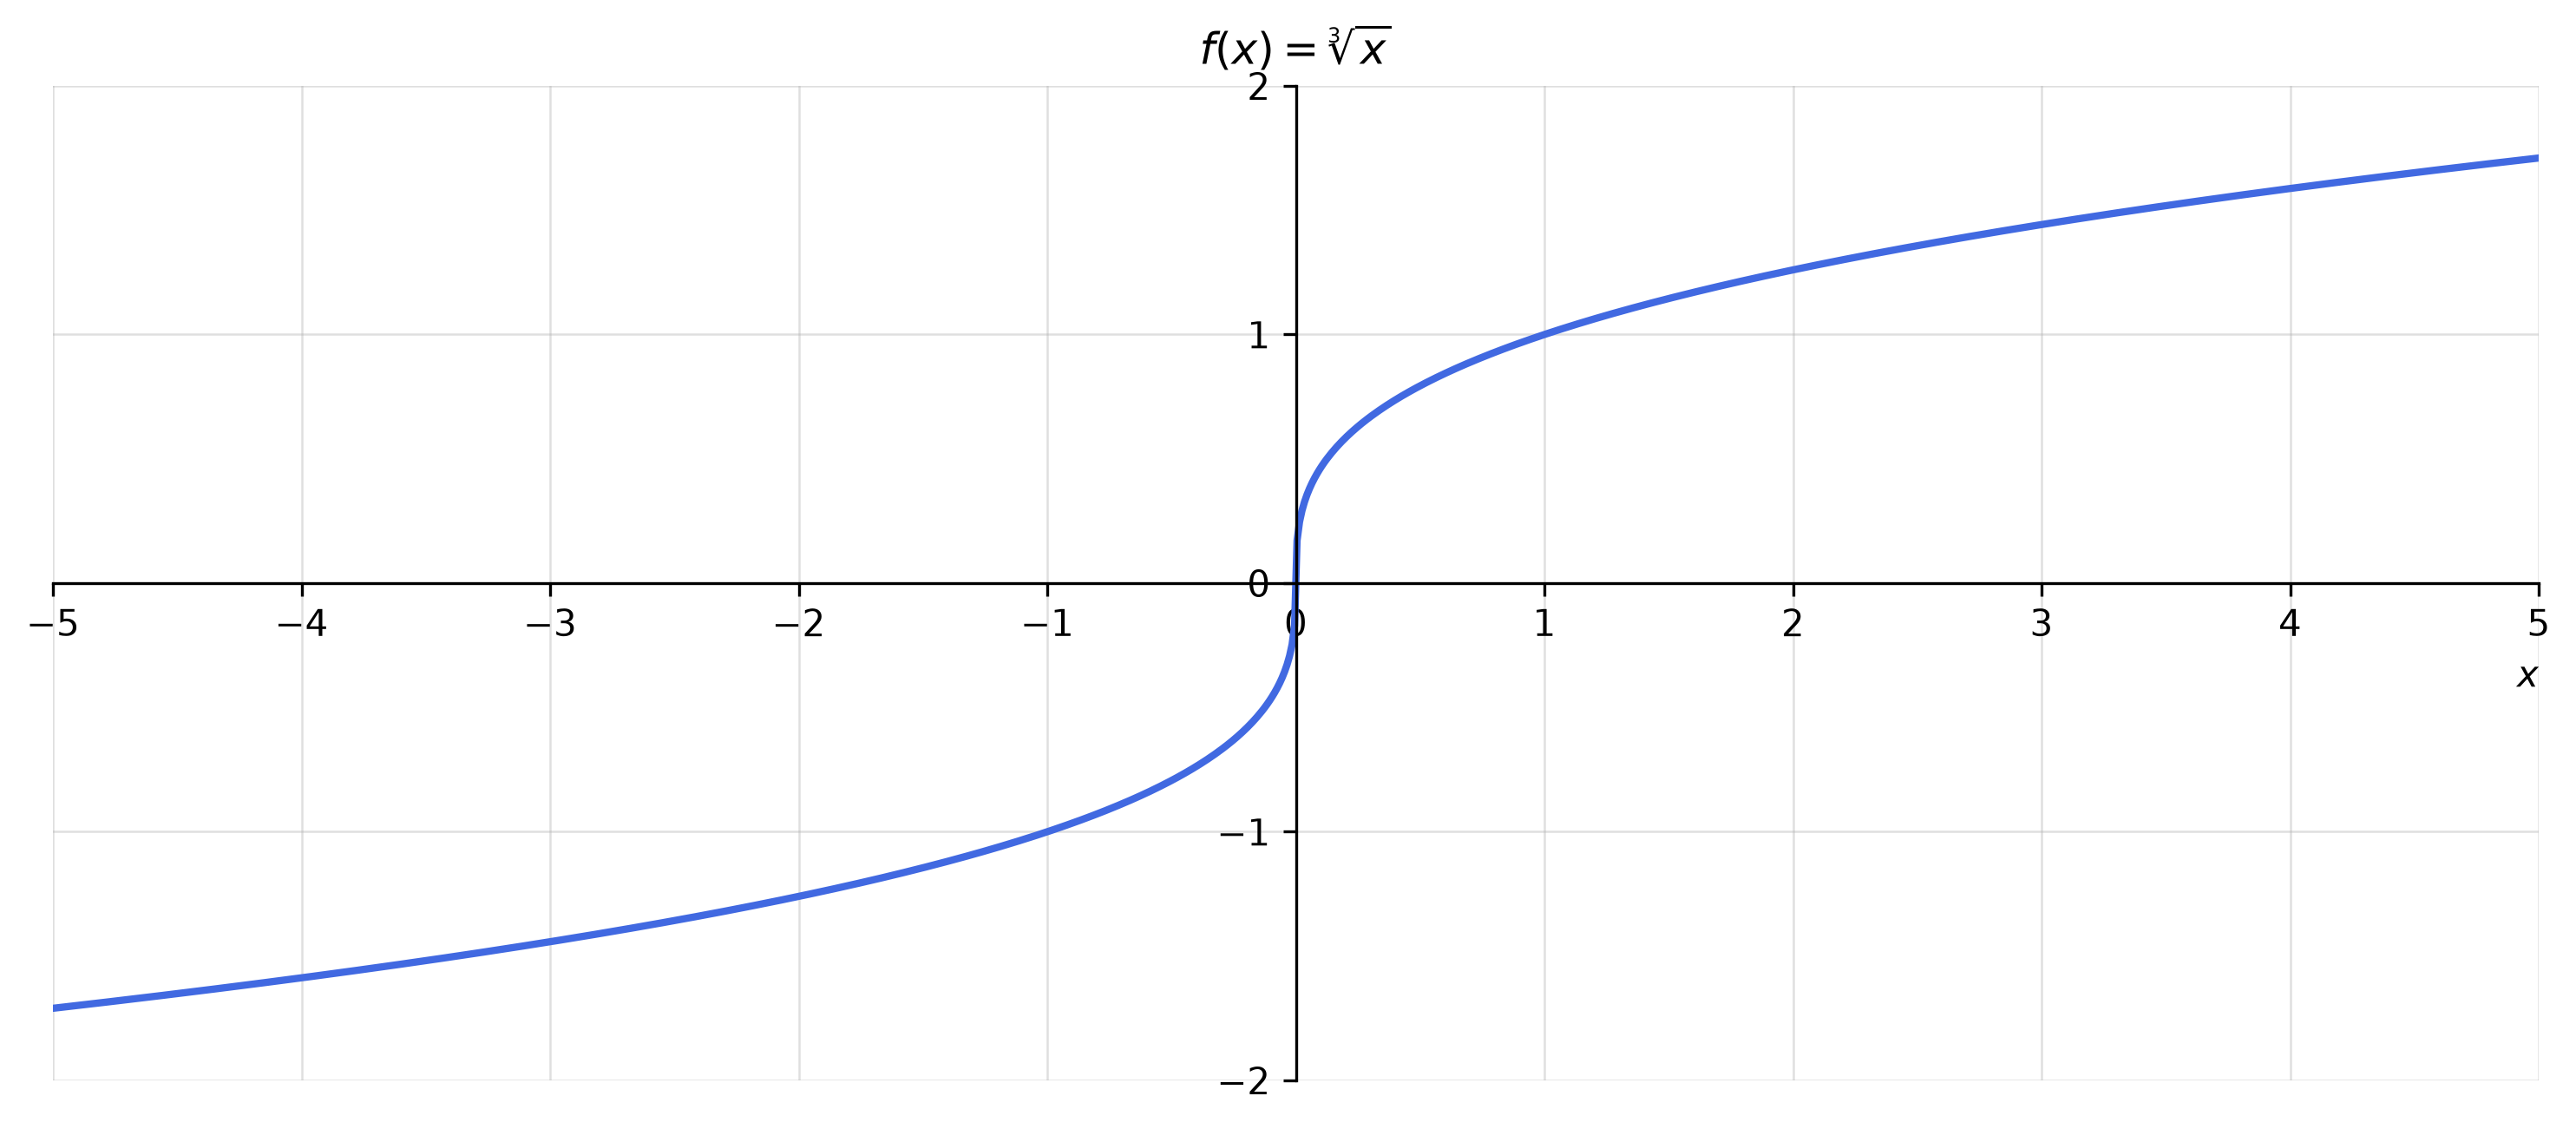

Here is the Python script that generated this plot:

import numpy as np
import matplotlib.pyplot as plt

# ============================================================
# Función raíz cúbica
# ============================================================

x = np.linspace(-5, 5, 1000)
y = np.cbrt(x)

# ============================================================
# Figura
# ============================================================

fig, ax = plt.subplots(figsize=(10, 4.5))

ax.plot(x, y, linewidth=2, color="royalblue")

# Límites de los ejes
ax.set_xlim(-5, 5)
ax.set_ylim(-2, 2)

ax.set_box_aspect(0.4)

# Ejes cruzados en el origen
ax.spines["left"].set_position("zero")
ax.spines["bottom"].set_position("zero")

# Ocultar los bordes superior y derecho
ax.spines["top"].set_visible(False)
ax.spines["right"].set_visible(False)

# Marcas cada unidad
ax.set_xticks(np.arange(-5, 6, 1))
ax.set_yticks(np.arange(-2, 3, 1))

# Cuadrícula
ax.grid(True, linestyle="-", linewidth=0.6, alpha=0.4)

# Etiquetas
ax.set_xlabel(r"$x$", loc="right")

ax.set_title(r"$f(x)=\sqrt[3]{x}$")

plt.tight_layout()

plt.savefig(
    "cubica.png",
    bbox_inches="tight",
    pad_inches=0.1,
    dpi=300
)
plt.show()
